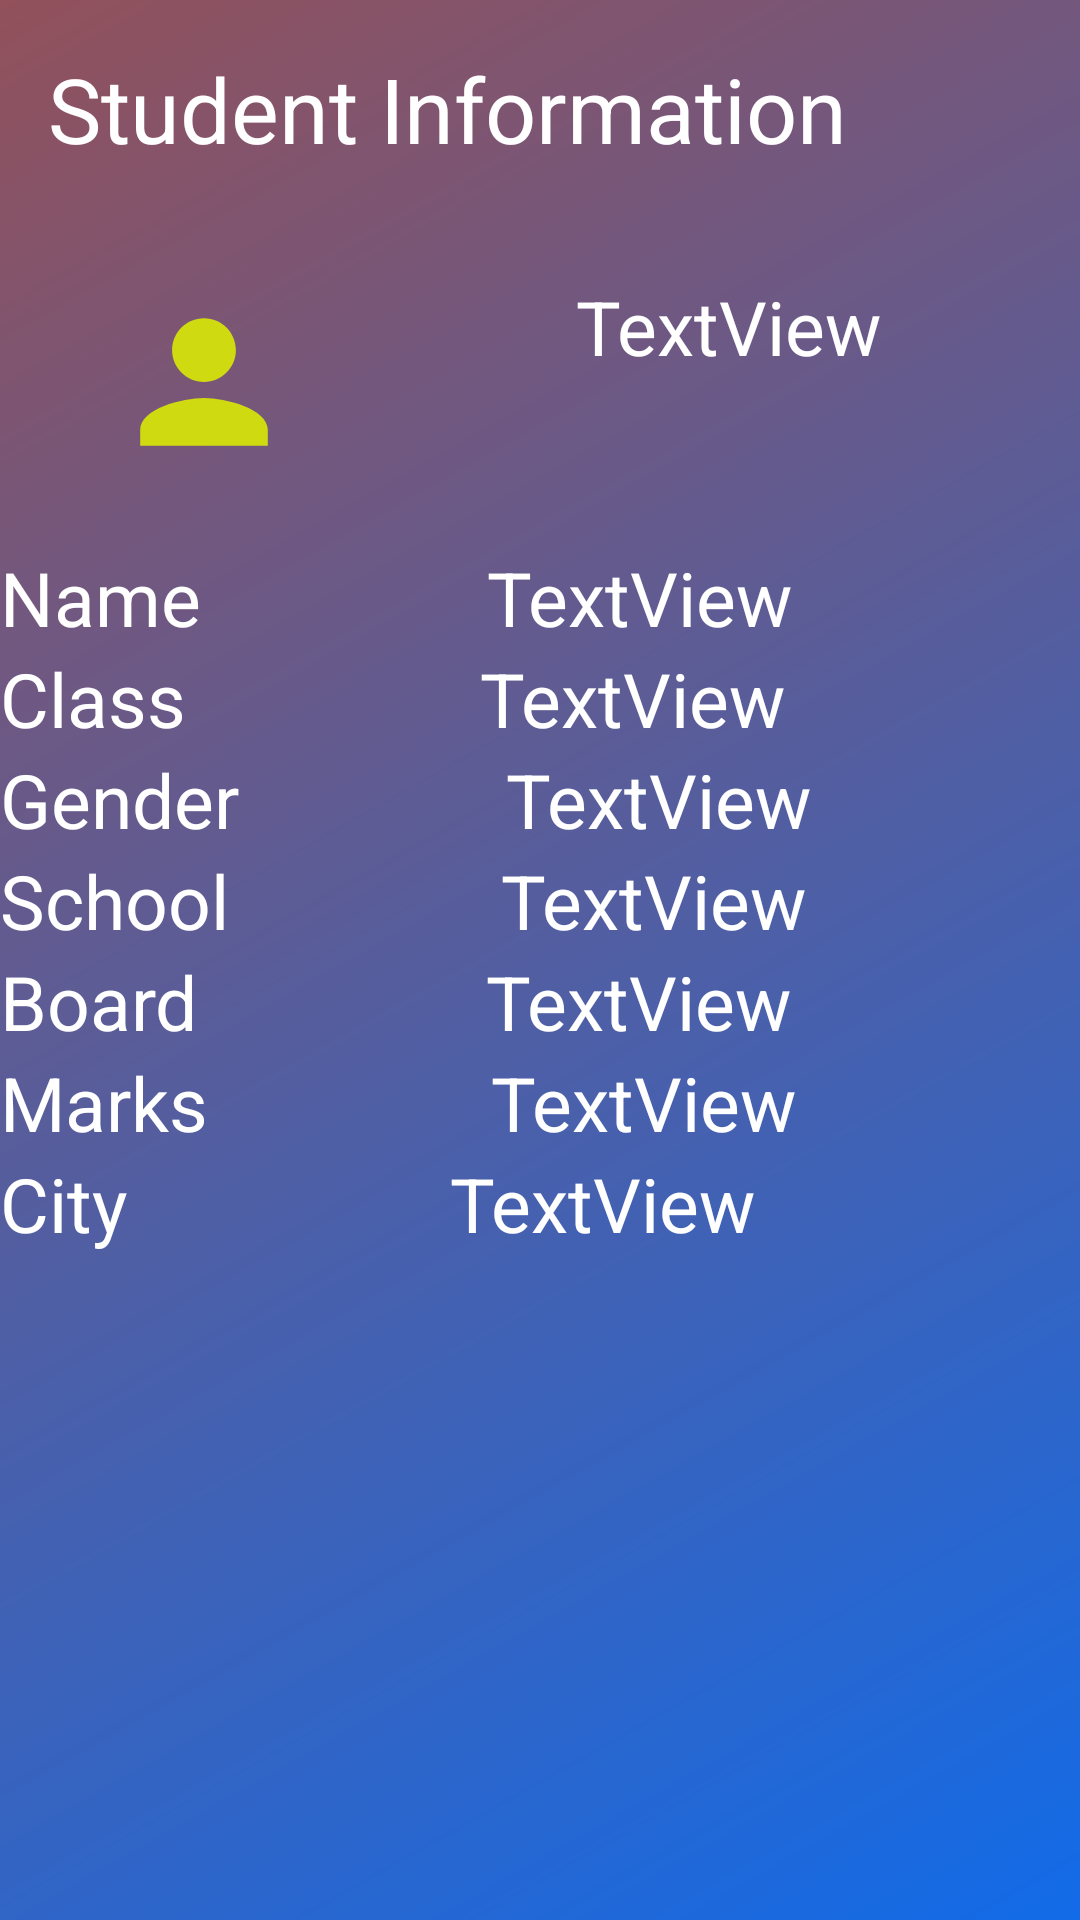

Write the Android layout XML for this screen, with the resource values it uses.
<!-- AndroidManifest.xml: activity theme Theme.AppCompat.DayNight.NoActionBar -->
<!-- res/layout/activity_.xml -->
<?xml version="1.0" encoding="utf-8"?>
<androidx.constraintlayout.widget.ConstraintLayout xmlns:android="http://schemas.android.com/apk/res/android"
    xmlns:app="http://schemas.android.com/apk/res-auto"
    xmlns:tools="http://schemas.android.com/tools"
    android:layout_width="match_parent"
    android:layout_height="match_parent"
    tools:context=".Activity"
    android:background="@drawable/background"
    >

    <TextView
        android:id="@+id/textViewTitle"
        android:layout_width="wrap_content"
        android:layout_height="wrap_content"
        android:layout_marginStart="16dp"
        android:layout_marginTop="16dp"
        android:textSize="30sp"
        android:text="Student Information"
        android:textColor="@color/secondaryTextColor"

        app:layout_constraintStart_toStartOf="parent"
        app:layout_constraintTop_toTopOf="parent" />

    <ImageView
        android:id="@+id/imageView2"
        android:layout_width="136dp"
        android:layout_height="110dp"
        android:layout_marginTop="16dp"
        app:layout_constraintStart_toStartOf="parent"
        app:layout_constraintTop_toBottomOf="@+id/textViewTitle"
        android:src="@drawable/clip_person_foreground"
        />

    <TextView
        android:id="@+id/txtSubject"
        android:layout_width="wrap_content"
        android:layout_height="wrap_content"
        android:layout_marginStart="56dp"
        android:layout_marginTop="92dp"
        android:text="TextView"
        android:textColor="@color/secondaryTextColor"
        android:textSize="@dimen/SizeofFont"
        app:layout_constraintStart_toEndOf="@+id/imageView2"
        app:layout_constraintTop_toTopOf="parent" />

    <LinearLayout
        android:id="@+id/linearLayout2"
        android:layout_width="match_parent"
        android:layout_height="wrap_content"
        android:orientation="vertical"
        app:layout_constraintTop_toBottomOf="@+id/imageView2"
        tools:layout_editor_absoluteX="1dp">

        <ScrollView
            android:id="@+id/scrollView3"
            android:layout_width="match_parent"
            android:layout_height="wrap_content"
            app:layout_constraintBottom_toBottomOf="parent"
            app:layout_constraintEnd_toEndOf="parent"
            app:layout_constraintHorizontal_bias="0.0"
            app:layout_constraintStart_toStartOf="parent"
            app:layout_constraintTop_toBottomOf="@+id/imageView2"
            app:layout_constraintVertical_bias="0.466">

            <LinearLayout
                android:layout_width="match_parent"
                android:layout_height="wrap_content"
                android:orientation="vertical">

                <LinearLayout
                    android:layout_width="match_parent"
                    android:layout_height="match_parent"
                    android:orientation="horizontal">

                    <TextView
                        android:id="@+id/tName"
                        android:layout_width="wrap_content"
                        android:layout_height="wrap_content"
                        android:layout_weight="1"
                        android:text="Name"
                        android:textColor="@color/secondaryTextColor"
                        android:textAppearance="@style/TextAppearance.AppCompat.Body1"
                        android:textSize="@dimen/SizeofFont" />

                    <TextView
                        android:id="@+id/txtName"
                        android:layout_width="wrap_content"
                        android:layout_height="wrap_content"
                        android:layout_weight="1"
                        android:text="TextView"
                        android:textColor="@color/secondaryTextColor"
                        android:textSize="@dimen/SizeofFont" />
                </LinearLayout>

                <LinearLayout
                    android:layout_width="match_parent"
                    android:layout_height="match_parent"
                    android:orientation="horizontal">

                    <TextView
                        android:id="@+id/tClass"
                        android:layout_width="wrap_content"
                        android:layout_height="wrap_content"
                        android:layout_weight="1"
                        android:text="Class"
                        android:textColor="@color/secondaryTextColor"
                        android:textAppearance="@style/TextAppearance.AppCompat.Body1"
                        android:textSize="@dimen/SizeofFont" />

                    <TextView
                        android:id="@+id/txtClass"
                        android:layout_width="wrap_content"
                        android:layout_height="wrap_content"
                        android:layout_weight="1"
                        android:textColor="@color/secondaryTextColor"
                        android:text="TextView"
                        android:textSize="@dimen/SizeofFont" />
                </LinearLayout>

                <LinearLayout
                    android:layout_width="match_parent"
                    android:layout_height="match_parent"
                    android:orientation="horizontal">

                    <TextView
                        android:id="@+id/tGender"
                        android:layout_width="wrap_content"
                        android:layout_height="wrap_content"
                        android:layout_weight="1"
                        android:textColor="@color/secondaryTextColor"
                        android:text="Gender"
                        android:textAppearance="@style/TextAppearance.AppCompat.Body1"
                        android:textSize="@dimen/SizeofFont" />

                    <TextView
                        android:id="@+id/txtGender"
                        android:layout_width="wrap_content"
                        android:layout_height="wrap_content"
                        android:layout_weight="1"
                        android:text="TextView"
                        android:textColor="@color/secondaryTextColor"
                        android:textSize="@dimen/SizeofFont" />
                </LinearLayout>

                <LinearLayout
                    android:layout_width="match_parent"
                    android:layout_height="match_parent"
                    android:orientation="horizontal">

                    <TextView
                        android:id="@+id/tSchool"
                        android:layout_width="wrap_content"
                        android:layout_height="wrap_content"
                        android:layout_weight="1"
                        android:textColor="@color/secondaryTextColor"
                        android:text="School"
                        android:textAppearance="@style/TextAppearance.AppCompat.Body1"
                        android:textSize="@dimen/SizeofFont" />

                    <TextView
                        android:id="@+id/txtSchool"
                        android:layout_width="wrap_content"
                        android:layout_height="wrap_content"
                        android:layout_weight="1"
                        android:textColor="@color/secondaryTextColor"
                        android:text="TextView"
                        android:textSize="@dimen/SizeofFont" />
                </LinearLayout>

                <LinearLayout
                    android:layout_width="match_parent"
                    android:layout_height="match_parent"
                    android:orientation="horizontal">

                    <TextView
                        android:id="@+id/tBoard"
                        android:layout_width="wrap_content"
                        android:layout_height="wrap_content"
                        android:layout_weight="1"
                        android:textColor="@color/secondaryTextColor"
                        android:text="Board"
                        android:textAppearance="@style/TextAppearance.AppCompat.Body1"
                        android:textSize="@dimen/SizeofFont" />

                    <TextView
                        android:id="@+id/txtBoard"
                        android:layout_width="wrap_content"
                        android:layout_height="wrap_content"
                        android:layout_weight="1"
                        android:textColor="@color/secondaryTextColor"
                        android:text="TextView"
                        android:textSize="@dimen/SizeofFont" />
                </LinearLayout>

                <LinearLayout
                    android:layout_width="match_parent"
                    android:layout_height="match_parent"
                    android:orientation="horizontal">

                    <TextView
                        android:id="@+id/tMarks"
                        android:layout_width="wrap_content"
                        android:layout_height="wrap_content"
                        android:layout_weight="1"
                        android:textColor="@color/secondaryTextColor"
                        android:text="Marks"
                        android:textAppearance="@style/TextAppearance.AppCompat.Body1"
                        android:textSize="@dimen/SizeofFont" />

                    <TextView
                        android:id="@+id/txtMarks"
                        android:layout_width="wrap_content"
                        android:layout_height="wrap_content"
                        android:layout_weight="1"
                        android:textColor="@color/secondaryTextColor"
                        android:text="TextView"
                        android:textSize="@dimen/SizeofFont" />
                </LinearLayout>

                <LinearLayout
                    android:layout_width="match_parent"
                    android:layout_height="match_parent"
                    android:orientation="horizontal">

                    <TextView
                        android:id="@+id/tCity"
                        android:layout_width="wrap_content"
                        android:layout_height="wrap_content"
                        android:layout_weight="1"
                        android:textColor="@color/secondaryTextColor"
                        android:text="City"
                        android:textAppearance="@style/TextAppearance.AppCompat.Body1"
                        android:textSize="@dimen/SizeofFont" />

                    <TextView
                        android:id="@+id/txtCity"
                        android:layout_width="wrap_content"
                        android:layout_height="wrap_content"
                        android:layout_weight="1"
                        android:textColor="@color/secondaryTextColor"
                        android:text="TextView"
                        android:textSize="@dimen/SizeofFont" />
                </LinearLayout>



            </LinearLayout>
        </ScrollView>
    </LinearLayout>


</androidx.constraintlayout.widget.ConstraintLayout>
<!-- resources referenced by this layout -->
<resources>
  <color name="secondaryTextColor">#ffffff</color>
  <dimen name="SizeofFont">25sp</dimen>
  <!-- drawable background (drawable) -->
  <?xml version="1.0" encoding="utf-8"?>
  <shape xmlns:android="http://schemas.android.com/apk/res/android" android:shape="rectangle" >
  
  
  
  
  
  
  
      <gradient
          android:type="linear"
          android:startColor="#126BE8"
          android:endColor="#92515B"
          android:angle="135"/>
  
  
  </shape>
  <!-- drawable clip_person_foreground (drawable) -->
  <vector xmlns:android="http://schemas.android.com/apk/res/android"
      android:width="108dp"
      android:height="108dp"
      android:viewportWidth="41.37931"
      android:viewportHeight="41.37931"
      android:tint="#D0DA10">
    <group android:translateX="8.689655"
        android:translateY="8.689655">
        <path
            android:fillColor="#FF000000"
            android:pathData="M12,12c2.21,0 4,-1.79 4,-4s-1.79,-4 -4,-4 -4,1.79 -4,4 1.79,4 4,4zM12,14c-2.67,0 -8,1.34 -8,4v2h16v-2c0,-2.66 -5.33,-4 -8,-4z"/>
    </group>
  </vector>
</resources>
